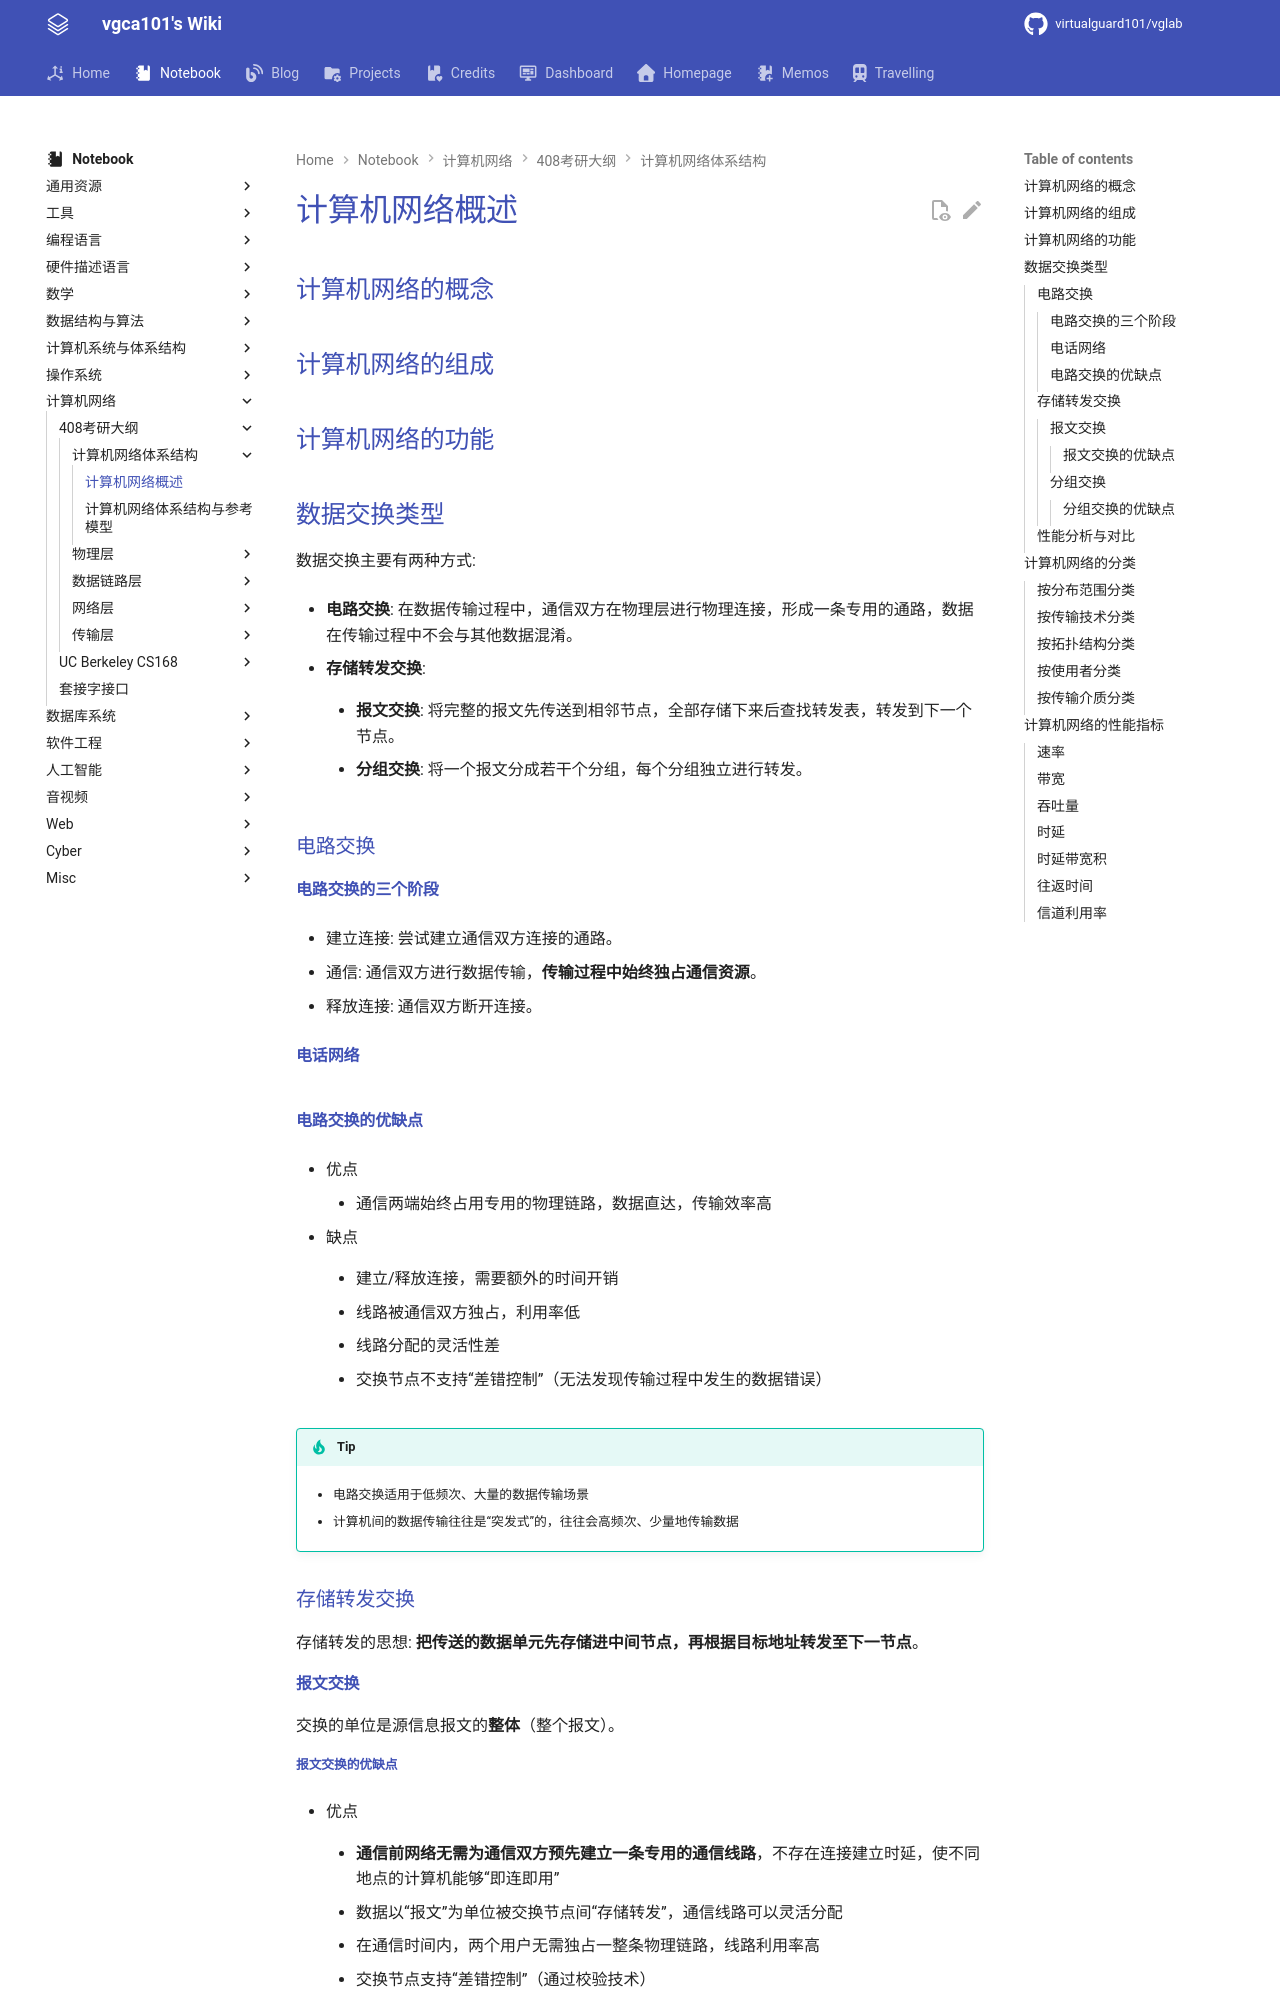

repository: virtualguard101/wiki · page: note/net/408/计算机网络概述/index.html · generator: mkdocs

---
date: 2026-03-09 17:14:51
title: 计算机网络概述
permalink: overview
publish: true
tags:
  - 计算机网络
  - 考研408
---

# 计算机网络概述

## 计算机网络的概念

## 计算机网络的组成

## 计算机网络的功能

## 数据交换类型

数据交换主要有两种方式:

- **电路交换**: 在数据传输过程中，通信双方在物理层进行物理连接，形成一条专用的通路，数据在传输过程中不会与其他数据混淆。

- **存储转发交换**:

    - **报文交换**: 将完整的报文先传送到相邻节点，全部存储下来后查找转发表，转发到下一个节点。

    - **分组交换**: 将一个报文分成若干个分组，每个分组独立进行转发。

### 电路交换

#### 电路交换的三个阶段

- 建立连接: 尝试建立通信双方连接的通路。

- 通信: 通信双方进行数据传输，**传输过程中始终独占通信资源**。

- 释放连接: 通信双方断开连接。

#### 电话网络

![](assets/overview/telephone_net.jpg)

#### 电路交换的优缺点

- 优点

    - 通信两端始终占用专用的物理链路，数据直达，传输效率高

- 缺点

    - 建立/释放连接，需要额外的时间开销

    - 线路被通信双方独占，利用率低

    - 线路分配的灵活性差

    - 交换节点不支持“差错控制”（无法发现传输过程中发生的数据错误）

!!! tip
    - 电路交换适用于低频次、大量的数据传输场景

    - 计算机间的数据传输往往是“突发式”的，往往会高频次、少量地传输数据

### 存储转发交换

存储转发的思想: **把传送的数据单元先存储进中间节点，再根据目标地址转发至下一节点**。

#### 报文交换

交换的单位是源信息报文的**整体**（整个报文）。

##### 报文交换的优缺点

- 优点

    - **通信前网络无需为通信双方预先建立一条专用的通信线路**，不存在连接建立时延，使不同地点的计算机能够“即连即用”

    - 数据以“报文”为单位被交换节点间“存储转发”，通信线路可以灵活分配

    - 在通信时间内，两个用户无需独占一整条物理链路，线路利用率高

    - 交换节点支持“差错控制”（通过校验技术）

- 缺点

    - 报文不定长，不方便存储转发管理

    - 长报文的存储转发时间开销大、缓存开销大

    - 长报文容易出错，需要进行重传，代价高

#### 分组交换

将报文拆成若干**定长**的分组（包），每个分组（包）独立进行转发，到达目的地后再将分组（包）按序重组。

![](assets/overview/group_exchange.jpg)
